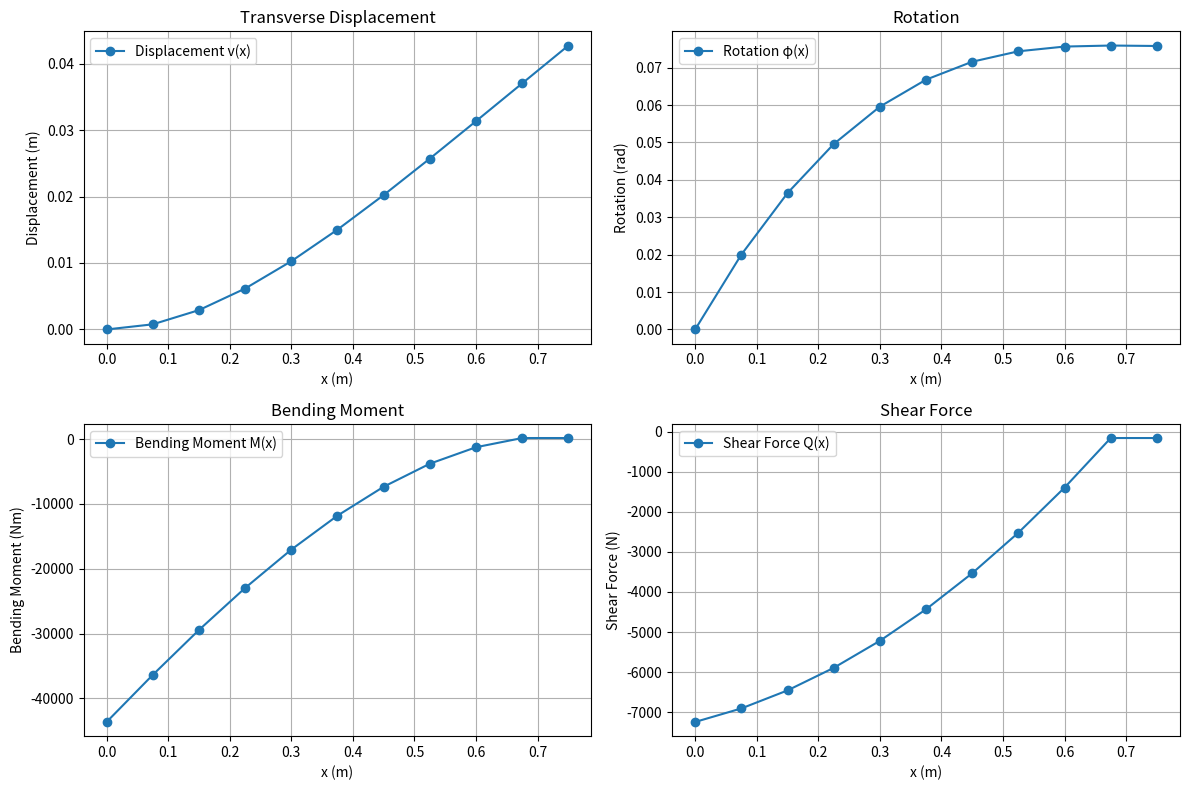

Write the Python code that produced this figure.
import numpy as np
import matplotlib.pyplot as plt

'''
Write your own Python/Matlab implementation of this problem, where the number of elements
can be varied. No input is provided, the code can be specifically written for the current problem
(i.e., boundary conditions, length, load etc. can all be hardcoded). You have to upload the code
(as .py or .m file), which upon running creates the plot(s) or the data used to solve question e.
(lay-out of the plots may be different). Use your expression for the force vector obtained in b.
If you struggle with coding, then please solve the problem using 1 and 3 elements (either hardcoded or by hand), 
this leads to a maximum of 36/40 for this assignment 
'''

# Hardcoded beam properties
L = 750e-3  # Total length of the beam (m) (750 mm)
h = 35e-3  # Height of the beam section (m) (35mm)
w = 15e-3  # Thickness of the beam section (m) (15mm)
E = 210e9  # Young's modulus (Pa) (210 GPa)
a = 0.02e6  # Linear variation coefficient for q_y (N/m^2) (0.02 N/mm^2)
b = 3e3  # Constant term for q_y (N/m) (3 N/mm)
F_y = 0.5e3  # Point load (N, upwards)
n_elements = 10  # Number of finite elements

# Moment of inertia of the beam cross-section
I = (w * h**3) / 12  # Moment of inertia (m^4)

# Derived properties
n_nodes = n_elements + 1  # Total number of nodes

# Generate node positions and element lengths
x_nodes = np.linspace(0, L, n_nodes)
element_length = L / n_elements

# Shape function derivatives for a beam element (in local coordinates)
def beam_shape_func_derivatives(xi):
    return np.array([
        -3 + 4 * xi - xi**2,
        -1 + xi - xi**2,
        3 - 4 * xi + xi**2,
        -xi + xi**2,
    ])

# Generate global stiffness matrix and force vector
global_K = np.zeros((2 * n_nodes, 2 * n_nodes))
global_F = np.zeros(2 * n_nodes)

for e in range(n_elements):
    # Element start and end nodes
    n1, n2 = e, e + 1

    # Element stiffness matrix (local)
    l = element_length
    ke = E * I / l**3 * np.array([
        [12, 6 * l, -12, 6 * l],
        [6 * l, 4 * l**2, -6 * l, 2 * l**2],
        [-12, -6 * l, 12, -6 * l],
        [6 * l, 2 * l**2, -6 * l, 4 * l**2],
    ])

    # Element force vector due to q_y = ax + b
    xe1, xe2 = x_nodes[n1], x_nodes[n2]
    q1, q2 = a * xe1 + b, a * xe2 + b
    fe = l / 20 * np.array([
        7 * q1 + 3 * q2,
        l * (3 * q1 + 2 * q2),
        3 * q1 + 7 * q2,
        -l * (2 * q1 + 3 * q2),
    ])

    # Assemble into global matrix and vector
    global_dofs = [2 * n1, 2 * n1 + 1, 2 * n2, 2 * n2 + 1]
    for i in range(4):
        global_F[global_dofs[i]] += fe[i]
        for j in range(4):
            global_K[global_dofs[i], global_dofs[j]] += ke[i, j]

# Apply boundary conditions (cantilever at x = 0)
global_K[0, :] = 0
global_K[:, 0] = 0
global_K[1, :] = 0
global_K[:, 1] = 0
global_K[0, 0] = 1
global_K[1, 1] = 1

global_F[0] = 0
global_F[1] = 0
global_F[-2] -= F_y  # Vertical displacement DOF of the last node

# Solve for displacements
displacements = np.linalg.solve(global_K, global_F)

# Extract displacements and rotations
v = displacements[0::2]  # Transverse displacements
phi = displacements[1::2]  # Rotations

# Calculate bending moments and shear forces
bending_moments = np.zeros(n_elements + 1)
shear_forces = np.zeros(n_elements + 1)

for e in range(n_elements):
    n1, n2 = e, e + 1
    l = element_length
    ve = np.array([v[n1], phi[n1], v[n2], phi[n2]])
    
    # Element bending moment and shear force
    bending_moments[n1] = -(E * I / l**2) * np.dot([-6 / l, -4, 6 / l, -2], ve)
    shear_forces[n1] = -(E * I / l**3) * np.dot([-12, -6 * l, 12, -6 * l], ve)

# Add final bending moment and shear force
bending_moments[-1] = bending_moments[-2]
shear_forces[-1] = shear_forces[-2]

# Plot results
plt.figure(figsize=(12, 8))

# Plot transverse displacement
plt.subplot(2, 2, 1)
plt.plot(x_nodes, v, marker="o", label="Displacement v(x)")
plt.xlabel("x (m)")
plt.ylabel("Displacement (m)")
plt.title("Transverse Displacement")
plt.legend()
plt.grid()

# Plot rotation
plt.subplot(2, 2, 2)
plt.plot(x_nodes, phi, marker="o", label="Rotation \u03C6(x)")
plt.xlabel("x (m)")
plt.ylabel("Rotation (rad)")
plt.title("Rotation")
plt.legend()
plt.grid()

# Plot bending moment
plt.subplot(2, 2, 3)
plt.plot(x_nodes, bending_moments, marker="o", label="Bending Moment M(x)")
plt.xlabel("x (m)")
plt.ylabel("Bending Moment (Nm)")
plt.title("Bending Moment")
plt.legend()
plt.grid()

# Plot shear force
plt.subplot(2, 2, 4)
plt.plot(x_nodes, shear_forces, marker="o", label="Shear Force Q(x)")
plt.xlabel("x (m)")
plt.ylabel("Shear Force (N)")
plt.title("Shear Force")
plt.legend()
plt.grid()

plt.tight_layout()
plt.show()
